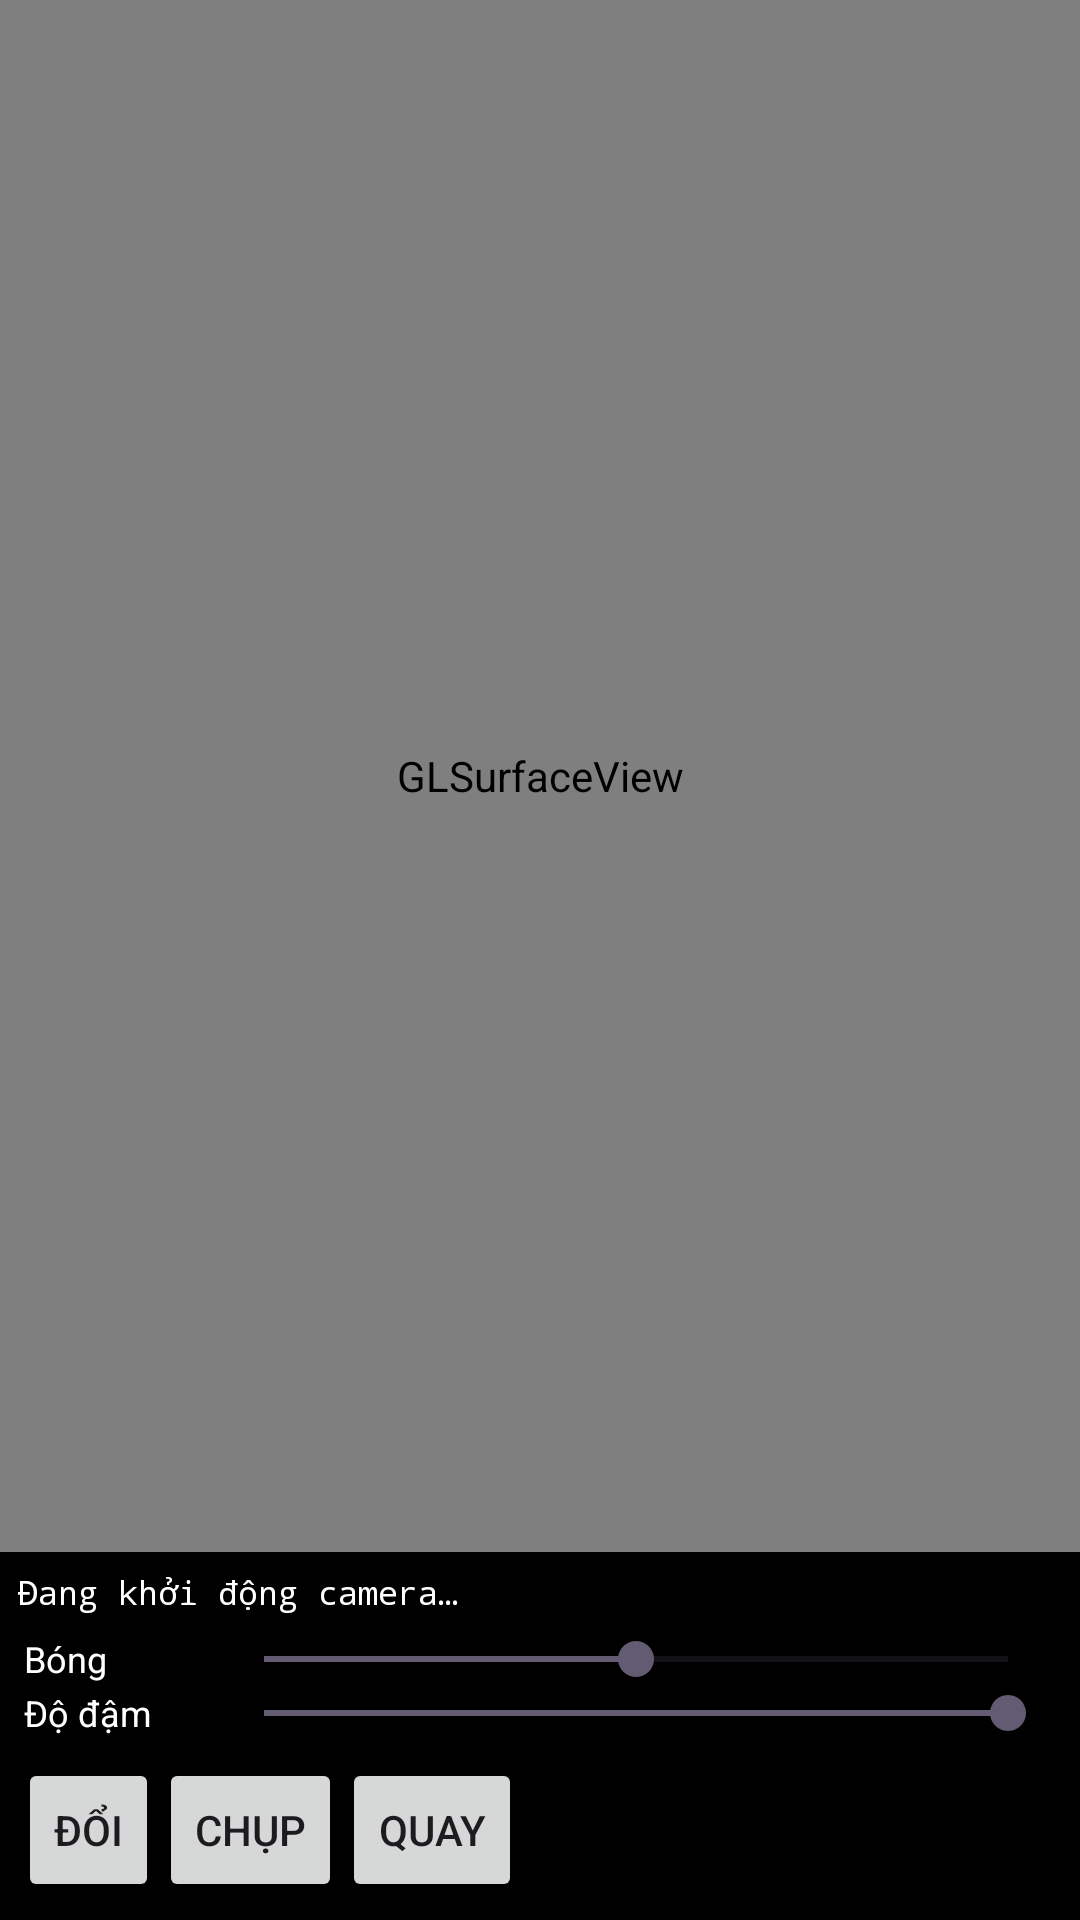

Layout XML and referenced resources for this Android screen:
<!-- AndroidManifest.xml: application theme Theme.FilterChangeHairColorPro -->
<!-- res/layout/activity_camera.xml -->
<?xml version="1.0" encoding="utf-8"?>
<LinearLayout xmlns:android="http://schemas.android.com/apk/res/android"
    android:id="@+id/cameraRoot"
    android:layout_width="match_parent"
    android:layout_height="match_parent"
    android:orientation="vertical"
    android:background="#000000">

    <android.opengl.GLSurfaceView
        android:id="@+id/cameraGl"
        android:layout_width="match_parent"
        android:layout_height="0dp"
        android:layout_weight="1" />

    <TextView
        android:id="@+id/cameraStatus"
        android:layout_width="match_parent"
        android:layout_height="wrap_content"
        android:padding="6dp"
        android:textColor="#FFFFFF"
        android:fontFamily="monospace"
        android:textSize="11sp"
        android:text="@string/camera_starting" />

    
    <LinearLayout
        android:id="@+id/tabRow"
        android:layout_width="match_parent"
        android:layout_height="wrap_content"
        android:orientation="horizontal"
        android:paddingHorizontal="6dp" />

    
    <LinearLayout
        android:id="@+id/slotRow"
        android:layout_width="match_parent"
        android:layout_height="wrap_content"
        android:orientation="horizontal"
        android:paddingHorizontal="6dp"
        android:gravity="center_vertical"
        android:visibility="gone" />

    
    <LinearLayout
        android:layout_width="match_parent"
        android:layout_height="wrap_content"
        android:orientation="horizontal"
        android:paddingHorizontal="8dp"
        android:gravity="center_vertical">
        <TextView
            android:layout_width="64dp"
            android:layout_height="wrap_content"
            android:text="@string/label_shine"
            android:textColor="#FFFFFF"
            android:textSize="12sp" />
        <SeekBar
            android:id="@+id/shineSeek"
            android:layout_width="0dp"
            android:layout_height="wrap_content"
            android:layout_weight="1"
            android:max="100"
            android:progress="50" />
    </LinearLayout>

    
    <LinearLayout
        android:id="@+id/alphaRow"
        android:layout_width="match_parent"
        android:layout_height="wrap_content"
        android:orientation="horizontal"
        android:paddingHorizontal="8dp"
        android:gravity="center_vertical">
        <TextView
            android:layout_width="64dp"
            android:layout_height="wrap_content"
            android:text="@string/label_intensity"
            android:textColor="#FFFFFF"
            android:textSize="12sp" />
        <SeekBar
            android:id="@+id/alphaSeek"
            android:layout_width="0dp"
            android:layout_height="wrap_content"
            android:layout_weight="1"
            android:max="100"
            android:progress="100" />
    </LinearLayout>

    <LinearLayout
        android:layout_width="match_parent"
        android:layout_height="wrap_content"
        android:orientation="horizontal"
        android:padding="6dp"
        android:gravity="center_vertical">

        <Button
            android:id="@+id/flipButton"
            android:layout_width="wrap_content"
            android:layout_height="wrap_content"
            android:minWidth="0dp"
            android:text="@string/flip" />

        <Button
            android:id="@+id/captureButton"
            android:layout_width="wrap_content"
            android:layout_height="wrap_content"
            android:minWidth="0dp"
            android:text="@string/capture" />

        <Button
            android:id="@+id/recordButton"
            android:layout_width="wrap_content"
            android:layout_height="wrap_content"
            android:minWidth="0dp"
            android:text="@string/record" />

        <HorizontalScrollView
            android:layout_width="0dp"
            android:layout_height="wrap_content"
            android:layout_weight="1"
            android:scrollbars="none">

            <LinearLayout
                android:id="@+id/cameraSwatchRow"
                android:layout_width="wrap_content"
                android:layout_height="wrap_content"
                android:orientation="horizontal" />
        </HorizontalScrollView>
    </LinearLayout>
</LinearLayout>
<!-- resources referenced by this layout -->
<resources>
  <string name="camera_starting">Đang khởi động camera…</string>
  <string name="capture">Chụp</string>
  <string name="flip">Đổi</string>
  <string name="label_intensity">Độ đậm</string>
  <string name="label_shine">Bóng</string>
  <string name="record">Quay</string>
  <style name="Theme.FilterChangeHairColorPro" parent="Base.Theme.FilterChangeHairColorPro" />
  <style name="Base.Theme.FilterChangeHairColorPro" parent="Theme.Material3.DayNight.NoActionBar">
          
          
      </style>
</resources>
